The GitHub repository setiawanadekaputrajaya/Klasifikasi_Penyakit-Daun-Padi contains a labelled image folder "data_split" with 3 categories: bacterial leaf blight, brown spot, leaf scald. Examples follow, each with its label.

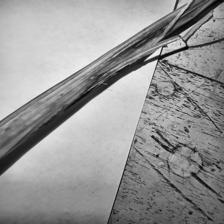
Label: leaf scald

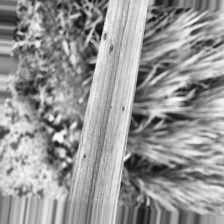
Label: brown spot

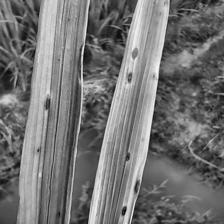
Label: brown spot

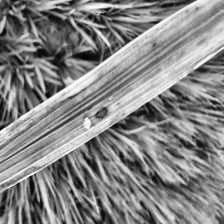
Label: bacterial leaf blight

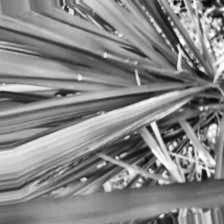
Label: bacterial leaf blight

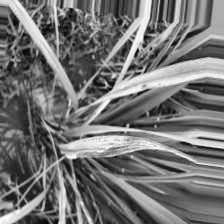
Label: leaf scald
